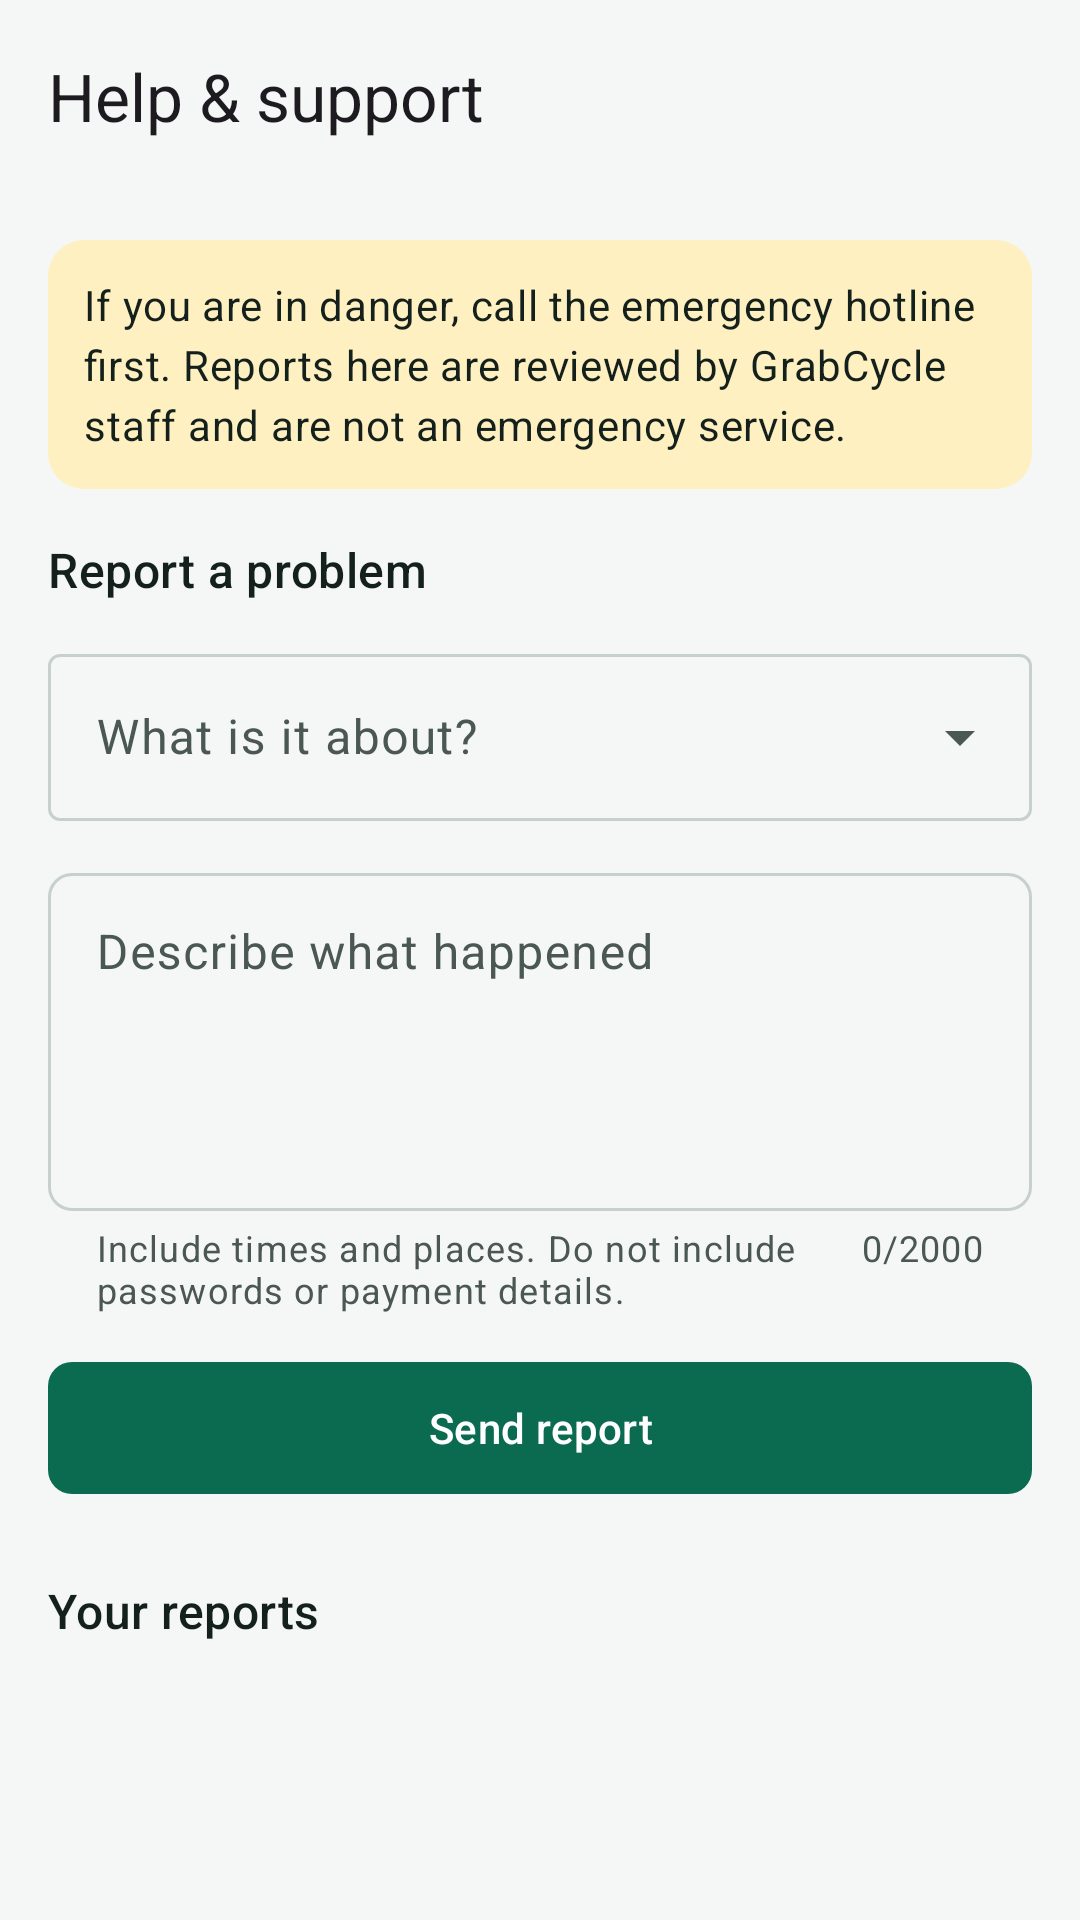

Reconstruct the res/layout file that produces this screen, plus the resources it refers to.
<!-- AndroidManifest.xml: application theme Theme.GrabCycle -->
<!-- res/layout/activity_support.xml -->
<?xml version="1.0" encoding="utf-8"?>
<LinearLayout xmlns:android="http://schemas.android.com/apk/res/android"
    xmlns:app="http://schemas.android.com/apk/res-auto"
    android:id="@+id/root"
    android:layout_width="match_parent"
    android:layout_height="match_parent"
    android:orientation="vertical">

    <com.google.android.material.appbar.MaterialToolbar
        android:id="@+id/toolbar"
        android:layout_width="match_parent"
        android:layout_height="?attr/actionBarSize"
        app:navigationContentDescription="@string/action_back"
        app:navigationIcon="@drawable/ic_arrow_back"
        app:title="@string/support_title" />

    <include layout="@layout/include_offline_banner" />

    <ScrollView
        android:layout_width="match_parent"
        android:layout_height="match_parent">

        <LinearLayout
            android:layout_width="match_parent"
            android:layout_height="wrap_content"
            android:orientation="vertical"
            android:padding="@dimen/screen_padding">

            <TextView
                android:id="@+id/safety_notice"
                android:layout_width="match_parent"
                android:layout_height="wrap_content"
                android:background="@drawable/bg_banner"
                android:drawablePadding="@dimen/space_sm"
                android:padding="@dimen/space_md"
                android:text="@string/support_safety_notice"
                android:textAppearance="@style/TextAppearance.GrabCycle.Body"
                app:drawableStartCompat="@drawable/ic_warning" />

            <TextView
                android:layout_width="match_parent"
                android:layout_height="wrap_content"
                android:layout_marginTop="@dimen/space_lg"
                android:text="@string/support_new_report"
                android:textAppearance="@style/TextAppearance.GrabCycle.Title" />

            <TextView
                android:id="@+id/ride_ref"
                android:layout_width="match_parent"
                android:layout_height="wrap_content"
                android:layout_marginTop="@dimen/space_xs"
                android:textAppearance="@style/TextAppearance.GrabCycle.Caption"
                android:visibility="gone" />

            <com.google.android.material.textfield.TextInputLayout
                android:id="@+id/category_layout"
                style="@style/Widget.Material3.TextInputLayout.OutlinedBox.ExposedDropdownMenu"
                android:layout_width="match_parent"
                android:layout_height="wrap_content"
                android:layout_marginTop="@dimen/space_md"
                android:hint="@string/support_category">

                <com.google.android.material.textfield.MaterialAutoCompleteTextView
                    android:id="@+id/category"
                    android:layout_width="match_parent"
                    android:layout_height="wrap_content"
                    android:inputType="none" />
            </com.google.android.material.textfield.TextInputLayout>

            <com.google.android.material.textfield.TextInputLayout
                android:id="@+id/description_layout"
                style="@style/Widget.GrabCycle.TextInput"
                android:layout_width="match_parent"
                android:layout_height="wrap_content"
                android:layout_marginTop="@dimen/space_md"
                android:hint="@string/support_description"
                app:counterEnabled="true"
                app:counterMaxLength="2000"
                app:helperText="@string/support_description_helper">

                <com.google.android.material.textfield.TextInputEditText
                    android:id="@+id/description"
                    android:layout_width="match_parent"
                    android:layout_height="wrap_content"
                    android:gravity="top"
                    android:inputType="textMultiLine|textCapSentences"
                    android:maxLength="2000"
                    android:minLines="4" />
            </com.google.android.material.textfield.TextInputLayout>

            <TextView
                android:id="@+id/error"
                android:layout_width="match_parent"
                android:layout_height="wrap_content"
                android:layout_marginTop="@dimen/space_sm"
                android:textAppearance="@style/TextAppearance.GrabCycle.Body"
                android:textColor="?attr/colorError"
                android:visibility="gone" />

            <com.google.android.material.button.MaterialButton
                android:id="@+id/submit"
                style="@style/Widget.GrabCycle.Button"
                android:layout_width="match_parent"
                android:layout_height="wrap_content"
                android:layout_marginTop="@dimen/space_md"
                android:text="@string/support_submit" />

            <TextView
                android:layout_width="match_parent"
                android:layout_height="wrap_content"
                android:layout_marginTop="@dimen/space_xl"
                android:text="@string/support_my_reports"
                android:textAppearance="@style/TextAppearance.GrabCycle.Title" />

            <ph.grabcycle.app.ui.common.StateView
                android:id="@+id/cases_state"
                android:layout_width="match_parent"
                android:layout_height="wrap_content"
                android:visibility="gone" />

            <LinearLayout
                android:id="@+id/cases"
                android:layout_width="match_parent"
                android:layout_height="wrap_content"
                android:orientation="vertical" />
        </LinearLayout>
    </ScrollView>
</LinearLayout>
<!-- res/layout/include_offline_banner.xml (included above) -->
<?xml version="1.0" encoding="utf-8"?>
<LinearLayout xmlns:android="http://schemas.android.com/apk/res/android"
    xmlns:app="http://schemas.android.com/apk/res-auto"
    android:id="@+id/offline_banner"
    android:layout_width="match_parent"
    android:layout_height="wrap_content"
    android:background="@color/gc_status_warning_bg"
    android:gravity="center_vertical"
    android:minHeight="@dimen/touch_target"
    android:orientation="horizontal"
    android:paddingHorizontal="@dimen/space_lg"
    android:visibility="gone"
    android:accessibilityLiveRegion="polite">

    <ImageView
        android:layout_width="20dp"
        android:layout_height="20dp"
        android:importantForAccessibility="no"
        android:src="@drawable/ic_cloud_off"
        app:tint="@color/gc_status_warning" />

    <TextView
        android:layout_width="0dp"
        android:layout_height="wrap_content"
        android:layout_marginStart="@dimen/space_sm"
        android:layout_weight="1"
        android:text="@string/offline_banner"
        android:textAppearance="@style/TextAppearance.Material3.BodySmall"
        android:textColor="@color/gc_status_warning" />
</LinearLayout>
<!-- resources referenced by this layout -->
<resources>
  <color name="gc_status_warning">#8A5A00</color>
  <color name="gc_status_warning_bg">#FFF0C2</color>
  <dimen name="screen_padding">16dp</dimen>
  <dimen name="space_lg">16dp</dimen>
  <dimen name="space_md">12dp</dimen>
  <dimen name="space_sm">8dp</dimen>
  <dimen name="space_xl">24dp</dimen>
  <dimen name="space_xs">4dp</dimen>
  <dimen name="touch_target">48dp</dimen>
  <string name="action_back">Back</string>
  <string name="offline_banner">No connection. Information shown may be out of date.</string>
  <string name="support_category">What is it about?</string>
  <string name="support_description">Describe what happened</string>
  <string name="support_description_helper">Include times and places. Do not include passwords or payment details.</string>
  <string name="support_my_reports">Your reports</string>
  <string name="support_new_report">Report a problem</string>
  <string name="support_safety_notice">If you are in danger, call the emergency hotline first. Reports here are reviewed by GrabCycle staff and are not an emergency service.</string>
  <string name="support_submit">Send report</string>
  <string name="support_title">Help &amp; support</string>
  <style name="TextAppearance.GrabCycle.Body" parent="TextAppearance.Material3.BodyMedium">
          <item name="android:textColor">?attr/colorOnSurface</item>
      </style>
  <style name="TextAppearance.GrabCycle.Caption" parent="TextAppearance.Material3.BodySmall">
          <item name="android:textColor">?attr/colorOnSurfaceVariant</item>
      </style>
  <style name="TextAppearance.GrabCycle.Title" parent="TextAppearance.Material3.TitleMedium">
          <item name="android:textColor">?attr/colorOnSurface</item>
      </style>
  <style name="Widget.GrabCycle.TextInput" parent="Widget.Material3.TextInputLayout.OutlinedBox">
          <item name="shapeAppearance">@style/ShapeAppearance.GrabCycle.Small</item>
      </style>
  <style name="Theme.GrabCycle" parent="Base.Theme.GrabCycle" />
  <dimen name="radius_md">12dp</dimen>
  <color name="gc_secondary_container">@color/gc_gold_100</color>
  <dimen name="button_height">52dp</dimen>
  <style name="ShapeAppearance.GrabCycle.Small" parent="ShapeAppearance.Material3.SmallComponent">
          <item name="cornerSize">@dimen/radius_sm</item>
      </style>
  <color name="gc_gold_100">#FFF0C2</color>
  <dimen name="radius_sm">8dp</dimen>
  <color name="gc_primary">@color/gc_green_700</color>
  <color name="gc_on_primary">#FFFFFF</color>
  <color name="gc_primary_container">@color/gc_green_100</color>
  <color name="gc_on_primary_container">@color/gc_green_900</color>
  <color name="gc_secondary">@color/gc_gold_500</color>
  <color name="gc_on_secondary">#231A00</color>
  <color name="gc_on_secondary_container">#3A2B00</color>
  <color name="gc_tertiary">@color/gc_coral_600</color>
  <color name="gc_on_tertiary">#FFFFFF</color>
  <color name="gc_error">#B3261E</color>
  <color name="gc_on_error">#FFFFFF</color>
  <color name="gc_error_container">#F9DEDC</color>
  <color name="gc_on_error_container">#410E0B</color>
  <color name="gc_background">#F5F7F6</color>
  <color name="gc_on_background">#14201B</color>
  <color name="gc_surface">#FFFFFF</color>
  <color name="gc_on_surface">#14201B</color>
  <color name="gc_surface_variant">#E9EFEC</color>
  <color name="gc_on_surface_variant">#4A5752</color>
  <color name="gc_outline">#C7D1CC</color>
  <style name="ShapeAppearance.GrabCycle.Medium" parent="ShapeAppearance.Material3.MediumComponent">
          <item name="cornerSize">@dimen/radius_md</item>
      </style>
  <style name="ThemeOverlay.GrabCycle.BottomSheetDialog" parent="ThemeOverlay.Material3.BottomSheetDialog" />
  <color name="gc_green_700">#0A6B50</color>
  <color name="gc_green_100">#CDEFE2</color>
  <color name="gc_green_900">#063F31</color>
  <color name="gc_gold_500">#F2A900</color>
  <color name="gc_coral_600">#C2401F</color>
</resources>
